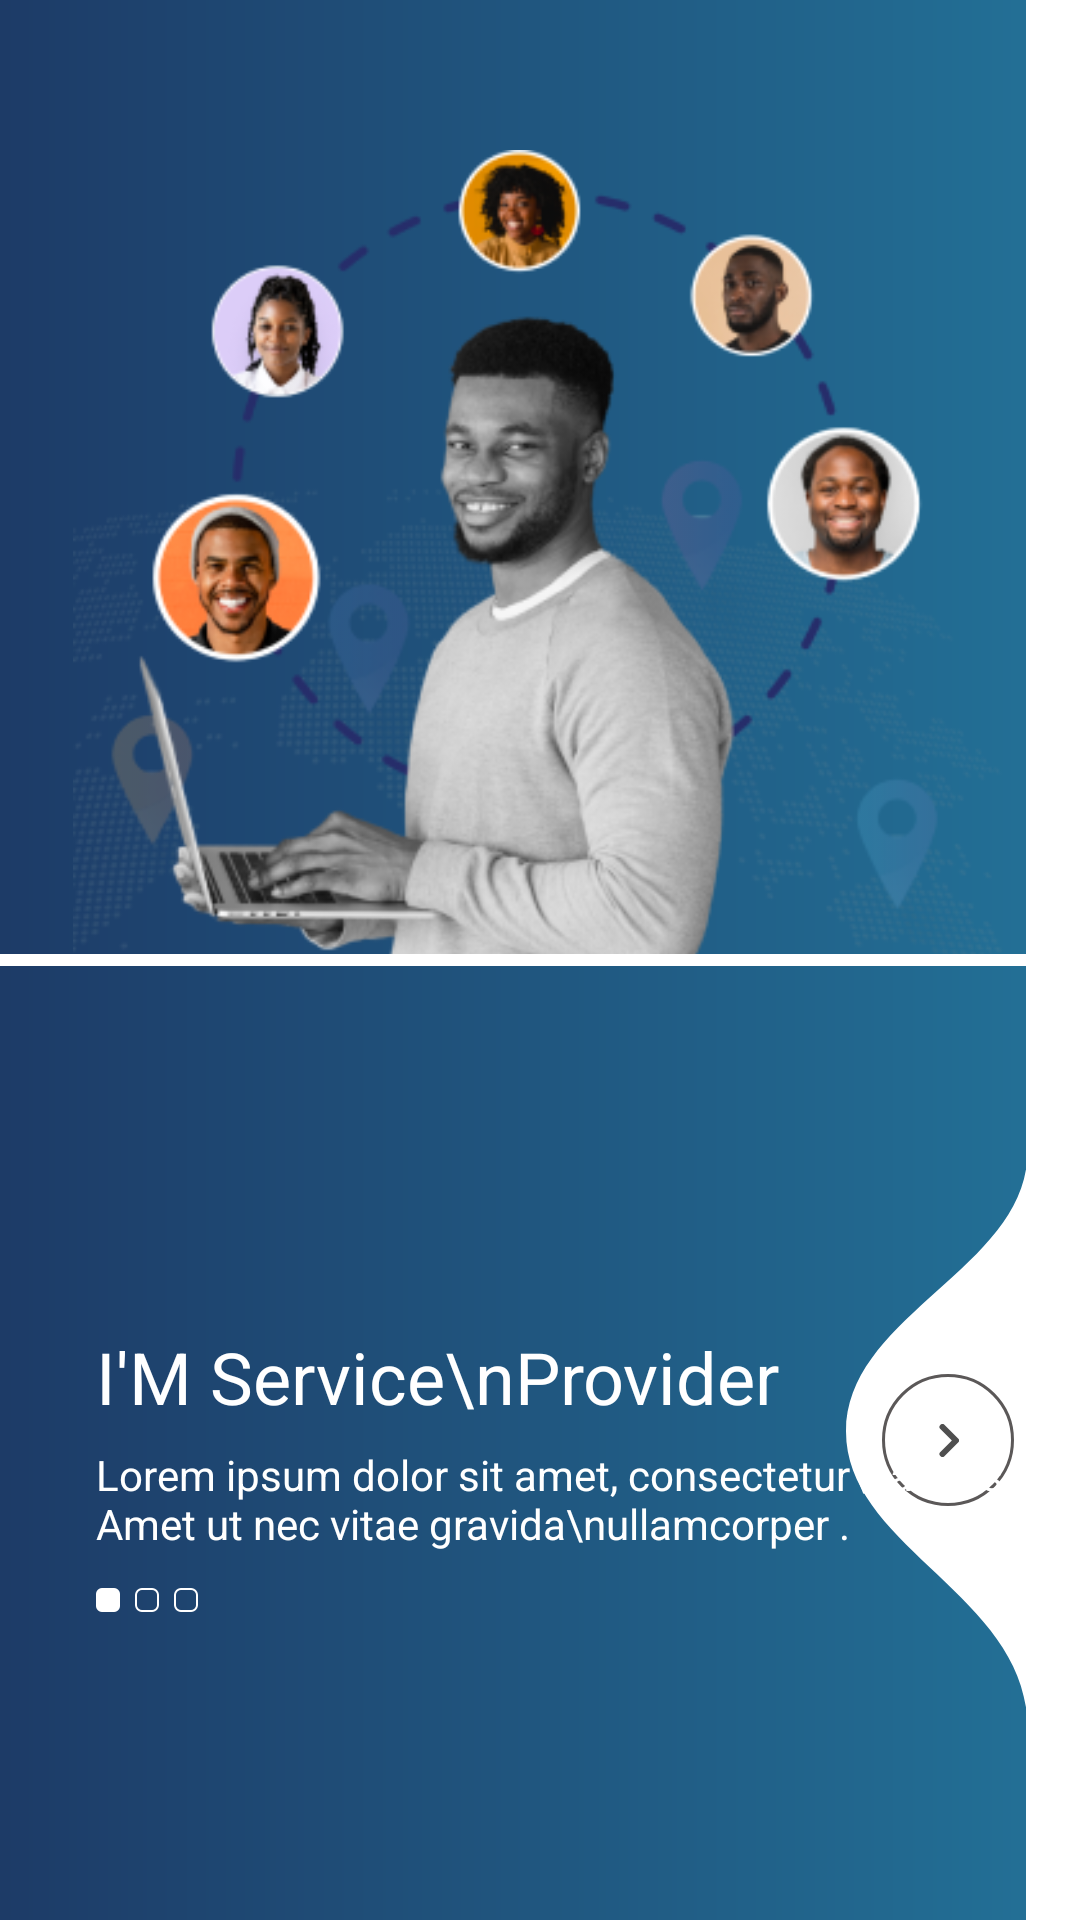

Write the Android layout XML for this screen, with the resource values it uses.
<!-- AndroidManifest.xml: application theme MainImUi -->
<!-- res/layout/fragment_sub_onboarding.xml -->
<?xml version="1.0" encoding="utf-8"?>
<androidx.constraintlayout.widget.ConstraintLayout xmlns:android="http://schemas.android.com/apk/res/android"
    xmlns:app="http://schemas.android.com/apk/res-auto"
    android:id="@+id/mainLayout"
    android:layout_width="match_parent"
    android:layout_height="match_parent"
    android:background="@drawable/blue_gradient">

    <ImageView
        android:layout_width="match_parent"
        android:layout_height="0dp"
        android:layout_marginTop="@dimen/dimen50"
        android:src="@drawable/onboarding_image"
        app:layout_constraintBottom_toBottomOf="@id/midGuide"
        app:layout_constraintTop_toTopOf="parent" />

    <View
        android:id="@+id/verticalBarEnd"
        android:layout_width="@dimen/dimen18"
        android:layout_height="match_parent"
        android:background="@color/white"
        app:layout_constraintEnd_toEndOf="parent" />

    <androidx.constraintlayout.widget.Guideline
        android:id="@+id/midGuide"
        android:layout_width="wrap_content"
        android:layout_height="wrap_content"
        android:orientation="horizontal"
        app:layout_constraintGuide_percent="0.5" />

    <ImageView
        android:id="@+id/ivImage"
        android:layout_width="match_parent"
        android:layout_height="4dp"
        android:background="@color/white"
        app:layout_constraintBottom_toBottomOf="parent"
        app:layout_constraintTop_toTopOf="parent" />

    <RelativeLayout
        android:id="@+id/rlCurve"
        android:layout_width="wrap_content"
        android:layout_height="wrap_content"
        android:background="@drawable/intro_button_back"
        android:clipChildren="false"
        android:clipToPadding="false"
        android:paddingVertical="@dimen/dimen4"
        app:layout_constraintBottom_toBottomOf="parent"
        app:layout_constraintEnd_toStartOf="@id/verticalBarEnd"
        app:layout_constraintTop_toBottomOf="@id/midGuide">

        <ImageButton
            android:id="@+id/btnNext"
            android:layout_width="44dp"
            android:layout_height="44dp"
            android:layout_centerVertical="true"
            android:layout_marginStart="@dimen/dimen12"
            android:background="@drawable/onbaording_button_selector"
            android:src="@drawable/right_arrow" />

    </RelativeLayout>

    <LinearLayout
        android:id="@+id/llContent"
        android:layout_width="wrap_content"
        android:layout_height="wrap_content"
        android:layout_marginStart="@dimen/dimen32"
        android:orientation="vertical"
        app:layout_constraintBottom_toBottomOf="parent"
        app:layout_constraintStart_toStartOf="parent"
        app:layout_constraintTop_toBottomOf="@id/midGuide">

        <TextView
            android:id="@+id/tvHeading"
            style="@style/display_black_900_24sp_black"
            android:layout_width="wrap_content"
            android:layout_height="wrap_content"
            android:text="I'M Service\nProvider"
            android:textColor="@color/white" />

        <TextView
            android:id="@+id/tvDescription"
            style="@style/satoshi_regular_400_12sp_primary"
            android:layout_width="wrap_content"
            android:layout_height="wrap_content"
            android:layout_marginTop="7dp"
            android:text="Lorem ipsum dolor sit amet, consectetur\nadipiscing elit. Amet ut nec vitae gravida\nullamcorper ."
            android:textColor="@color/white"
            android:textSize="14sp" />

    </LinearLayout>
    <LinearLayout
        android:layout_width="wrap_content"
        android:layout_height="wrap_content"
        android:layout_marginStart="@dimen/dimen32"
        android:layout_marginTop="@dimen/dimen12"
        android:orientation="horizontal"
        app:layout_constraintStart_toStartOf="parent"
        app:layout_constraintTop_toBottomOf="@id/llContent">

        <ImageView
            android:id="@+id/ivFirst"
            android:layout_width="8dp"
            android:layout_height="8dp"
            android:background="@drawable/indicator_filled_white" />

        <ImageView
            android:id="@+id/ivSecond"
            android:layout_width="8dp"
            android:background="@drawable/indicator_white_stroke"
            android:layout_height="8dp"
            android:layout_marginHorizontal="5dp" />

        <ImageView
            android:id="@+id/ivThird"
            android:background="@drawable/indicator_white_stroke"
            android:layout_width="8dp"
            android:layout_height="8dp" />
    </LinearLayout>
</androidx.constraintlayout.widget.ConstraintLayout>
<!-- resources referenced by this layout -->
<resources>
  <color name="white">#FFFFFFFF</color>
  <dimen name="dimen12">12dp</dimen>
  <dimen name="dimen18">18dp</dimen>
  <dimen name="dimen32">32dp</dimen>
  <dimen name="dimen4">4dp</dimen>
  <dimen name="dimen50">50dp</dimen>
  <!-- drawable blue_gradient (drawable) -->
  <?xml version="1.0" encoding="utf-8"?>
  <shape android:shape="rectangle" xmlns:android="http://schemas.android.com/apk/res/android">
      <gradient android:startColor="@color/blue_dark"
          android:endColor="@color/blue_light"/>
  </shape>
  <!-- drawable indicator_filled_white (drawable) -->
  <?xml version="1.0" encoding="utf-8"?>
  <shape
      android:shape="rectangle" xmlns:android="http://schemas.android.com/apk/res/android">
      <corners android:radius="2dp"/>
  
      <solid android:color="@color/white"/>
  </shape>
  <!-- drawable indicator_white_stroke (drawable) -->
  <?xml version="1.0" encoding="utf-8"?>
  <shape
      android:shape="rectangle"
      xmlns:android="http://schemas.android.com/apk/res/android">
  
      <corners android:radius="2dp"/>
      <stroke android:color="@color/white" android:width="0.5dp"/>
  </shape>
  <!-- drawable intro_button_back (drawable) -->
  <vector xmlns:android="http://schemas.android.com/apk/res/android"
      android:width="60dp"
      android:height="183dp"
      android:viewportWidth="60"
      android:viewportHeight="183">
    <path
        android:pathData="M60.5,-469H75.5V344H60.5V195.75C60.5,195.75 60.5,209.4 60.5,187.26C60.5,143.14 0,127.5 0,88.5C0,49.5 60.5,34 60.5,-4.86C60.5,-27 60.5,-15.5 60.5,-15.5V-242.25V-469Z"
        android:fillColor="#ffffff"/>
  </vector>
  <!-- drawable onbaording_button_selector (drawable) -->
  <?xml version="1.0" encoding="utf-8"?>
  <selector xmlns:android="http://schemas.android.com/apk/res/android">
  
      <item android:state_selected="false">
          <shape android:shape="oval">
              <stroke android:width="@dimen/dimen1" android:color="@color/dark_grey" />
  
          </shape>
      </item>
  
      <item android:state_selected="true">
          <shape android:shape="oval">
              <stroke android:width="@dimen/dimen1" android:color="@color/white" />
              <gradient android:angle="270" android:endColor="@color/blue_light" android:startColor="@color/blue_dark" />
          </shape>
      </item>
  
  </selector>
  <!-- drawable onboarding_image: png bitmap (drawable, 128630 bytes) -->
  <!-- drawable right_arrow (drawable) -->
  <vector xmlns:android="http://schemas.android.com/apk/res/android"
      android:width="7dp"
      android:height="11dp"
      android:viewportWidth="7"
      android:viewportHeight="11">
    <path
        android:pathData="M1.5,1L6,5.5L1.5,10"
        android:strokeLineJoin="round"
        android:strokeWidth="2"
        android:fillColor="#00000000"
        android:strokeColor="#4F4F4F"
        android:strokeLineCap="round"/>
  </vector>
  <style name="display_black_900_24sp_black">
          <item name="fontFamily">@font/playfair_display_black</item>
          <item name="android:textSize">24sp</item>
          <item name="android:textColor">@color/black</item>
      </style>
  <style name="satoshi_regular_400_12sp_primary">
          <item name="fontFamily">@font/satoshi_regular</item>
          <item name="android:textSize">12sp</item>
          <item name="android:textColor">@color/primary</item>
      </style>
  <style name="MainImUi" parent="Theme.MaterialComponents.Light.NoActionBar">
          <item name="colorPrimary">@color/colorPrimary</item>
          <item name="colorPrimaryDark">@color/colorPrimaryDark</item>
          <item name="colorAccent">@color/colorAccent</item>
      </style>
  <color name="blue_dark">#1D3B67</color>
  <color name="blue_light">#237298</color>
  <dimen name="dimen1">1dp</dimen>
  <color name="dark_grey">#5B5858</color>
  <color name="black">#FF000000</color>
  <color name="primary">#150B3D</color>
  <color name="colorPrimary">#1b434d</color>
  <color name="colorPrimaryDark">#1b434d</color>
  <color name="colorAccent">#1b434d</color>
</resources>
